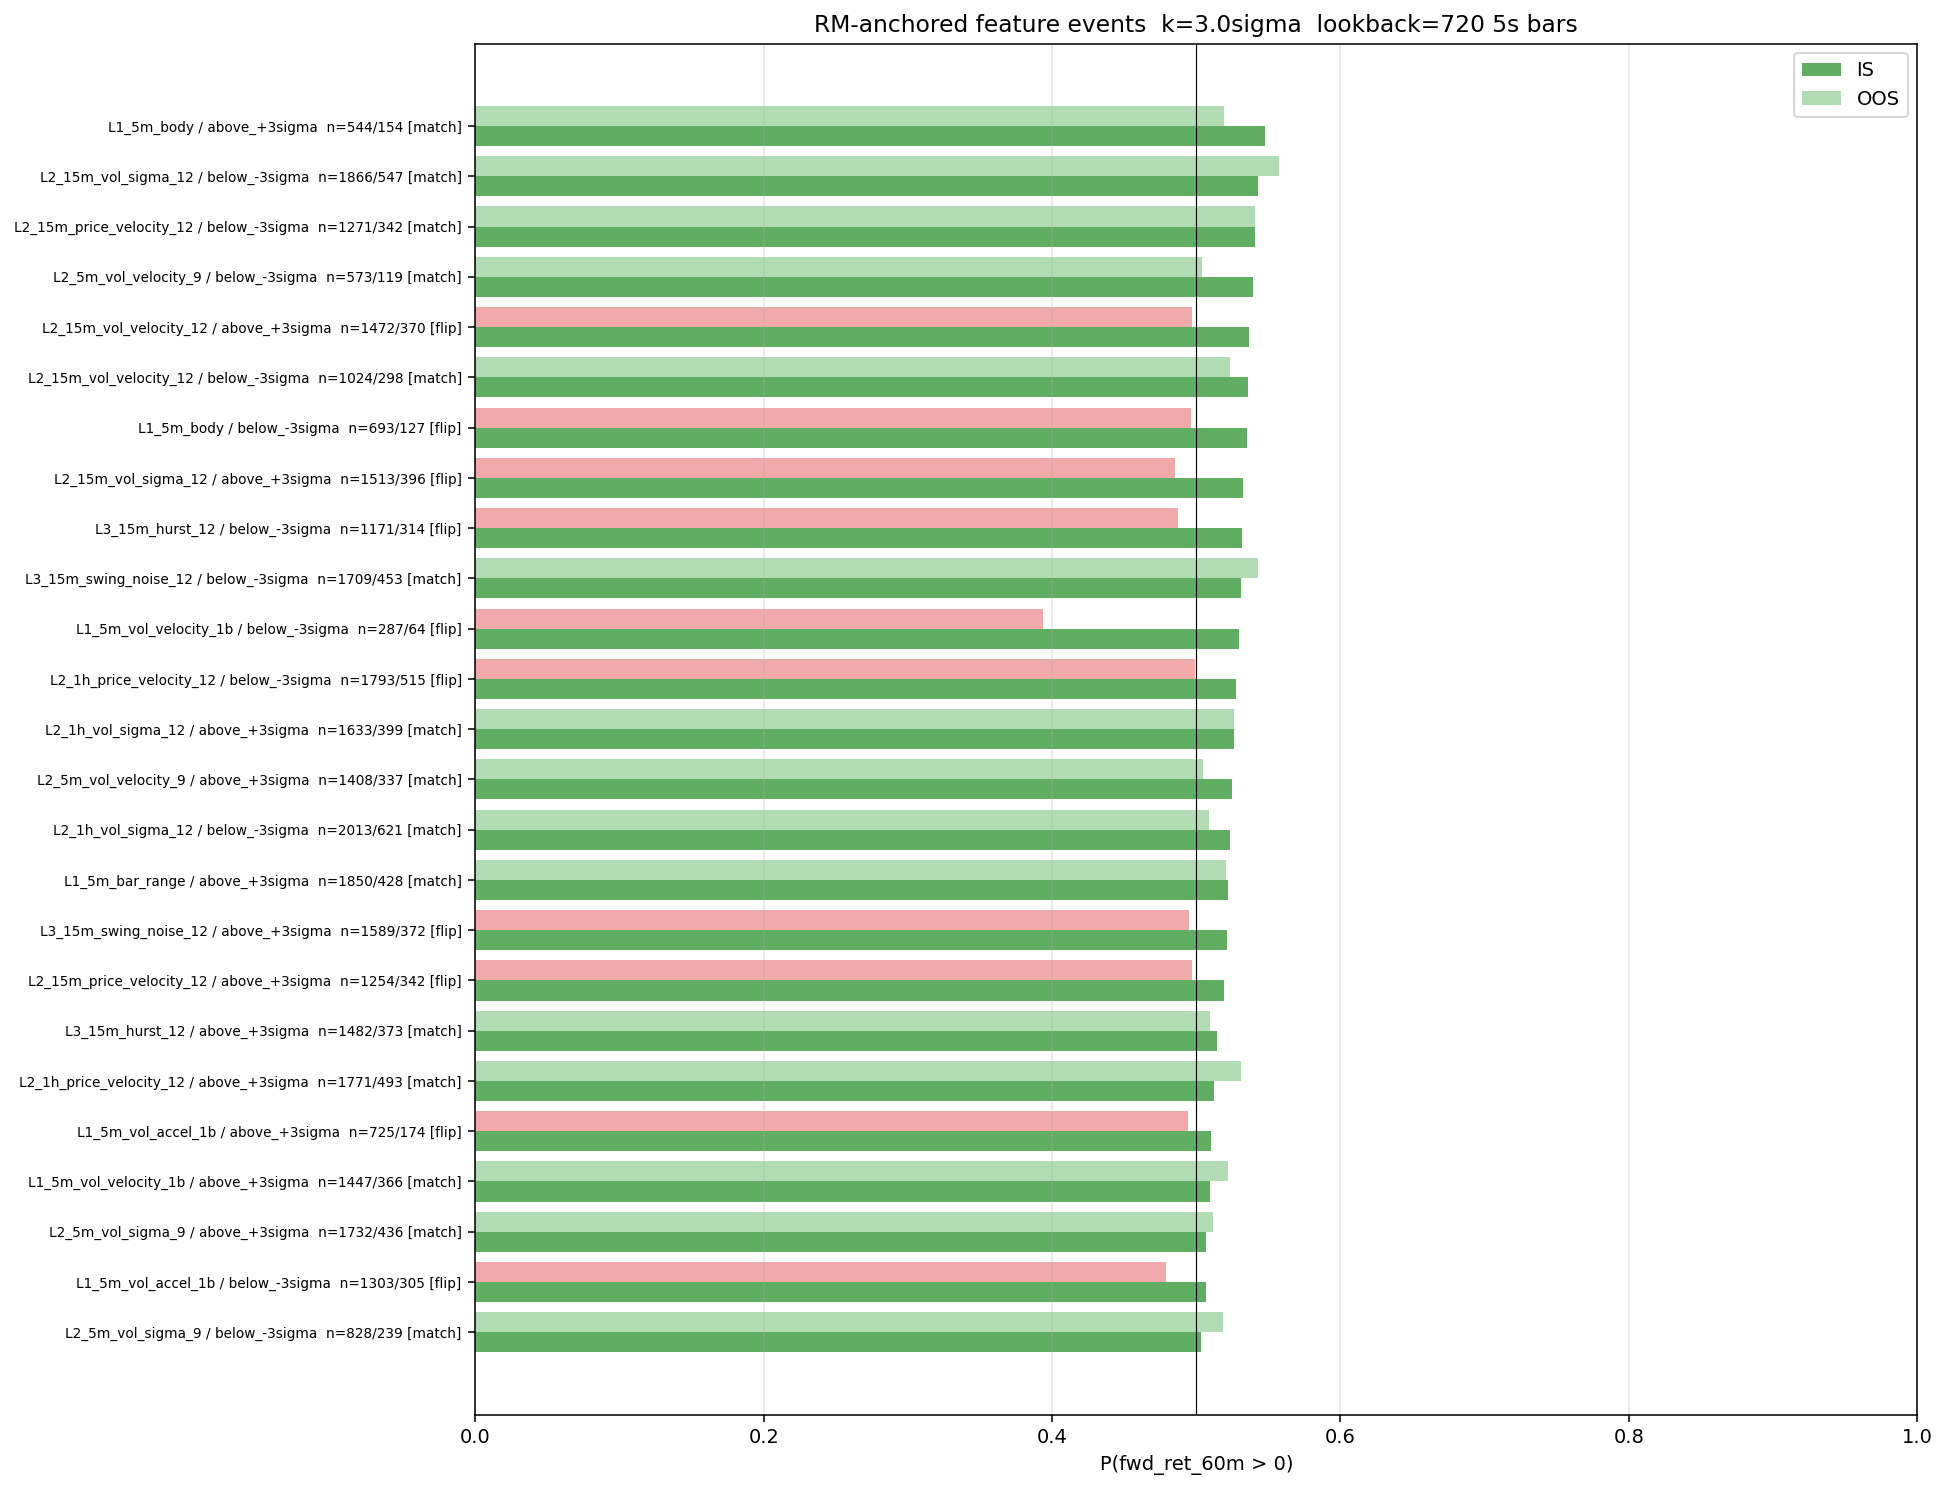

The data file committed next to this chart (first rows):
feature, side, n_is, n_oos, P_up_IS, CI_IS_lo, CI_IS_hi, P_up_OOS, sign_match, mean_fwd_IS, mean_fwd_OOS, mean_abs_z, med_dur_min, IS_edge
L1_5m_body, above_+3sigma, 544, 154, 0.5476, 0.5058, 0.5891, 0.5192, 1, 11.38, 2.83, 4.66, 2.54, 0.0476
L2_15m_vol_sigma_12, below_-3sigma, 1866, 547, 0.5428, 0.5202, 0.5654, 0.5574, 1, 3.24, 1.89, 7.33, 3.5, 0.0428
L2_15m_price_velocity_12, below_-3sigma, 1271, 342, 0.5405, 0.513, 0.5678, 0.5407, 1, 1.07, 5.08, 6.12, 3.08, 0.0405
L2_5m_vol_velocity_9, below_-3sigma, 573, 119, 0.5391, 0.4983, 0.5797, 0.5041, 1, 1.54, -3.5, 3.87, 2.17, 0.0391
L2_15m_vol_velocity_12, above_+3sigma, 1472, 370, 0.5366, 0.5111, 0.562, 0.4973, 0, 2.84, -0.84, 8.34, 3.67, 0.0366
L2_15m_vol_velocity_12, below_-3sigma, 1024, 298, 0.5361, 0.5055, 0.5665, 0.5233, 1, 0.01, 1.8, 6.81, 4.33, 0.0361
L1_5m_body, below_-3sigma, 693, 127, 0.5353, 0.4981, 0.5722, 0.4961, 0, 0.42, -13.46, 4.69, 2.67, 0.0353
L2_15m_vol_sigma_12, above_+3sigma, 1513, 396, 0.5327, 0.5075, 0.5577, 0.4849, 0, 1.96, -3.3, 10.13, 5.0, 0.0327
L3_15m_hurst_12, below_-3sigma, 1171, 314, 0.532, 0.5034, 0.5605, 0.4873, 0, 1.95, -4.36, 6.28, 3.33, 0.032
L3_15m_swing_noise_12, below_-3sigma, 1709, 453, 0.5313, 0.5076, 0.5549, 0.5429, 1, 1.24, 0.68, 14.16, 5.83, 0.0313
L1_5m_vol_velocity_1b, below_-3sigma, 287, 64, 0.5294, 0.4718, 0.5866, 0.3939, 0, 2.39, -11.47, 3.92, 1.92, 0.0294
L2_1h_price_velocity_12, below_-3sigma, 1793, 515, 0.5276, 0.5045, 0.5506, 0.499, 0, 1.91, -3.57, 17.8, 5.83, 0.0276
L2_1h_vol_sigma_12, above_+3sigma, 1633, 399, 0.526, 0.5018, 0.5502, 0.5262, 1, 0.61, -1.26, 20.8, 5.83, 0.026
L2_5m_vol_velocity_9, above_+3sigma, 1408, 337, 0.5248, 0.4987, 0.5508, 0.5044, 1, 2.73, -1.36, 6.28, 3.5, 0.0248
L2_1h_vol_sigma_12, below_-3sigma, 2013, 621, 0.5236, 0.5018, 0.5454, 0.5088, 1, 1.01, 1.95, 16.82, 5.83, 0.0236
L1_5m_bar_range, above_+3sigma, 1850, 428, 0.5221, 0.4994, 0.5449, 0.5209, 1, 1.61, -1.8, 5.7, 3.58, 0.0221
L3_15m_swing_noise_12, above_+3sigma, 1589, 372, 0.5211, 0.4965, 0.5456, 0.4947, 0, -1.03, -3.71, 14.43, 5.5, 0.0211
L2_15m_price_velocity_12, above_+3sigma, 1254, 342, 0.5191, 0.4915, 0.5467, 0.4971, 0, 1.63, -0.19, 5.98, 3.08, 0.0191
L3_15m_hurst_12, above_+3sigma, 1482, 373, 0.5142, 0.4887, 0.5395, 0.5093, 1, 2.91, 3.67, 6.5, 3.58, 0.0142
L2_1h_price_velocity_12, above_+3sigma, 1771, 493, 0.5121, 0.4889, 0.5354, 0.5313, 1, -0.65, 5.35, 18.24, 5.83, 0.0121
L1_5m_vol_accel_1b, above_+3sigma, 725, 174, 0.5103, 0.474, 0.5466, 0.4943, 0, 0.52, -11.35, 6.16, 3.67, 0.0103
L1_5m_vol_velocity_1b, above_+3sigma, 1447, 366, 0.5093, 0.4836, 0.535, 0.5217, 1, 0.65, -1.61, 6.46, 3.92, 0.0093
L2_5m_vol_sigma_9, above_+3sigma, 1732, 436, 0.5069, 0.4834, 0.5304, 0.5114, 1, 1.72, -1.23, 7.71, 4.25, 0.0069
L1_5m_vol_accel_1b, below_-3sigma, 1303, 305, 0.5065, 0.4794, 0.5336, 0.4788, 0, 0.49, -6.49, 4.58, 3.08, 0.0065
L2_5m_vol_sigma_9, below_-3sigma, 828, 239, 0.5036, 0.4696, 0.5376, 0.5187, 1, 0.62, -0.99, 4.53, 2.75, 0.0036
